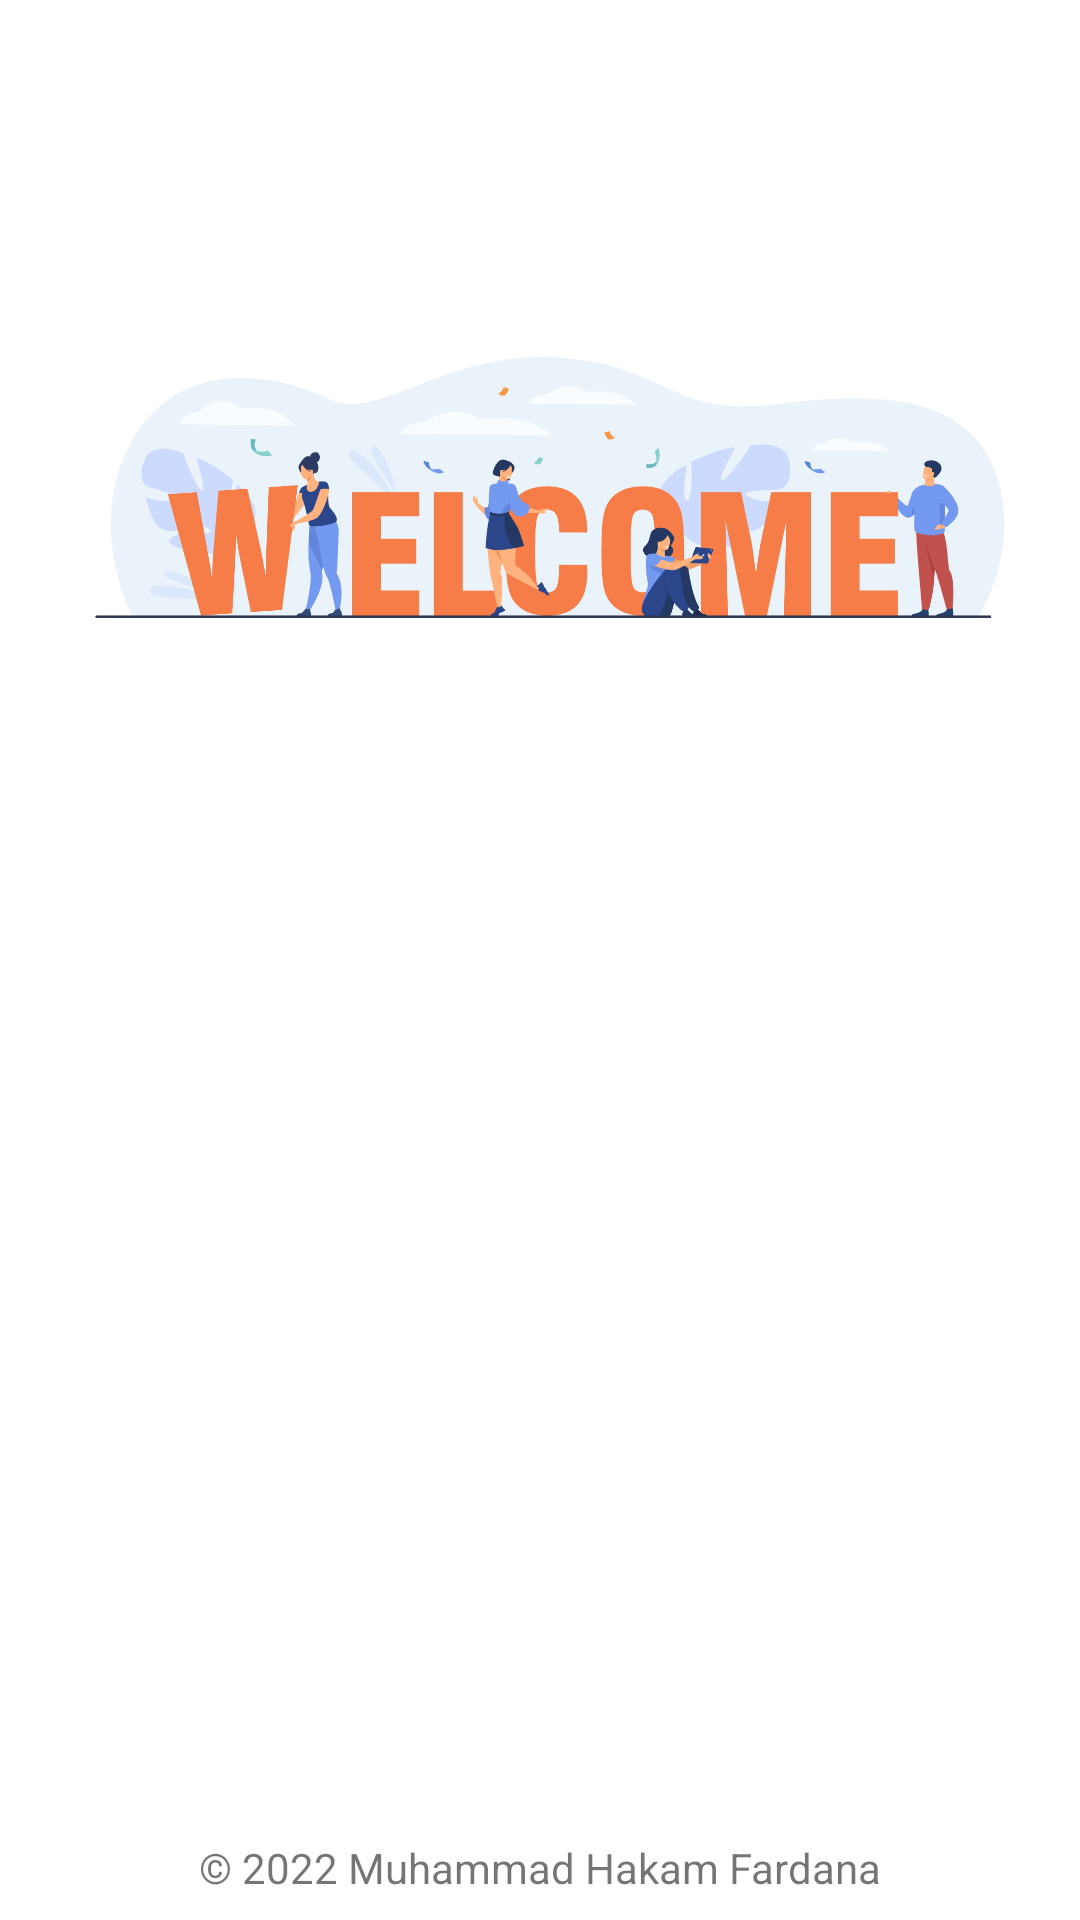

Produce the Android XML layout that renders to this screen, including the resource entries it uses.
<!-- AndroidManifest.xml: application theme Theme.SubmissionStoryApps -->
<!-- res/layout/activity_welcome.xml -->
<?xml version="1.0" encoding="utf-8"?>
<androidx.constraintlayout.widget.ConstraintLayout xmlns:android="http://schemas.android.com/apk/res/android"
    xmlns:app="http://schemas.android.com/apk/res-auto"
    xmlns:tools="http://schemas.android.com/tools"
    android:layout_width="match_parent"
    android:layout_height="match_parent"
    tools:context=".ui.welcome.WelcomeActivity">

    <ImageView
        android:id="@+id/imageView"
        android:layout_width="0dp"
        android:layout_height="0dp"
        android:layout_margin="16dp"
        app:layout_constraintBottom_toTopOf="@+id/guidelineHorizontal"
        app:layout_constraintEnd_toEndOf="parent"
        app:layout_constraintStart_toStartOf="parent"
        app:layout_constraintTop_toTopOf="parent"
        app:srcCompat="@drawable/image_welcome"
        tools:ignore="ContentDescription,ImageContrastCheck" />

    <TextView
        android:id="@+id/titleTextView"
        android:alpha="0"
        android:layout_width="0dp"
        android:layout_height="wrap_content"
        android:layout_marginStart="32dp"
        android:layout_marginTop="8dp"
        android:layout_marginEnd="32dp"
        android:text="@string/title_welcome_page"
        android:textColor="@color/black"
        android:textSize="20sp"
        android:textStyle="bold"
        app:layout_constraintEnd_toEndOf="parent"
        app:layout_constraintHorizontal_bias="0.0"
        app:layout_constraintStart_toStartOf="parent"
        app:layout_constraintTop_toTopOf="@+id/guidelineHorizontal" />

    <TextView
        android:id="@+id/descTextView"
        android:alpha="0"
        android:layout_width="0dp"
        android:layout_height="wrap_content"
        android:layout_marginStart="32dp"
        android:layout_marginTop="8dp"
        android:layout_marginEnd="32dp"
        android:text="@string/message_welcome_page"
        android:textColor="@color/black"
        android:textSize="14sp"
        app:layout_constraintEnd_toEndOf="parent"
        app:layout_constraintHorizontal_bias="0.0"
        app:layout_constraintStart_toStartOf="parent"
        app:layout_constraintTop_toBottomOf="@+id/titleTextView" />

    <Button
        android:id="@+id/loginButton"
        android:alpha="0"
        android:layout_width="0dp"
        android:layout_height="wrap_content"
        android:layout_marginStart="32dp"
        android:layout_marginTop="32dp"
        android:layout_marginEnd="16dp"
        android:backgroundTint="@color/orange"
        android:text="@string/login"
        app:layout_constraintEnd_toStartOf="@+id/guidelineVertical"
        app:layout_constraintStart_toStartOf="parent"
        app:layout_constraintTop_toBottomOf="@+id/descTextView" />

    <Button
        android:id="@+id/registerButton"
        android:alpha="0"
        android:layout_width="0dp"
        android:layout_height="wrap_content"
        android:layout_marginStart="16dp"
        android:layout_marginTop="32dp"
        android:layout_marginEnd="32dp"
        android:backgroundTint="@color/orange"
        android:text="@string/register"
        app:layout_constraintEnd_toEndOf="parent"
        app:layout_constraintStart_toStartOf="@+id/guidelineVertical"
        app:layout_constraintTop_toBottomOf="@+id/descTextView" />

    <androidx.constraintlayout.widget.Guideline
        android:id="@+id/guidelineHorizontal"
        android:layout_width="wrap_content"
        android:layout_height="64dp"
        android:orientation="horizontal"
        app:layout_constraintEnd_toEndOf="parent"
        app:layout_constraintGuide_percent="0.5"
        app:layout_constraintStart_toStartOf="parent" />

    <androidx.constraintlayout.widget.Guideline
        android:id="@+id/guidelineVertical"
        android:layout_width="wrap_content"
        android:layout_height="64dp"
        android:orientation="vertical"
        app:layout_constraintEnd_toEndOf="parent"
        app:layout_constraintGuide_percent="0.5"
        app:layout_constraintStart_toStartOf="parent" />

    <TextView
        android:id="@+id/copyrightTextView"
        android:layout_width="wrap_content"
        android:layout_height="wrap_content"
        android:layout_marginStart="32dp"
        android:layout_marginEnd="32dp"
        android:layout_marginBottom="8dp"
        android:text="@string/copyright"
        android:textSize="14sp"
        app:layout_constraintBottom_toBottomOf="parent"
        app:layout_constraintEnd_toEndOf="parent"
        app:layout_constraintStart_toStartOf="parent" />

</androidx.constraintlayout.widget.ConstraintLayout>
<!-- resources referenced by this layout -->
<resources>
  <color name="black">#FF000000</color>
  <color name="orange">#F87E49</color>
  <!-- drawable image_welcome: jpg bitmap (drawable, 338903 bytes) -->
  <string name="copyright">© 2022 Muhammad Hakam Fardana</string>
  <string name="login">Masuk</string>
  <string name="message_welcome_page">Mau berbagi cerita dengan Teman, Saudara, Kerabat, Keluarga, Pacar, atau Warga Dunia Maya? Di StoryKu aja!</string>
  <string name="register">Daftar</string>
  <string name="title_welcome_page">Selamat datang di StoryKu!</string>
  <style name="Theme.SubmissionStoryApps" parent="Theme.MaterialComponents.DayNight.DarkActionBar">
          
          <item name="colorPrimary">@color/orange</item>
          <item name="colorPrimaryVariant">@color/orange</item>
          <item name="colorOnPrimary">@color/white</item>
          
          <item name="colorSecondary">@color/teal_200</item>
          <item name="colorSecondaryVariant">@color/teal_700</item>
          <item name="colorOnSecondary">@color/black</item>
          
          <item name="android:statusBarColor">?attr/colorPrimaryVariant</item>
          
      </style>
  <color name="white">#FFFFFFFF</color>
  <color name="teal_200">#FF03DAC5</color>
  <color name="teal_700">#FF018786</color>
</resources>
